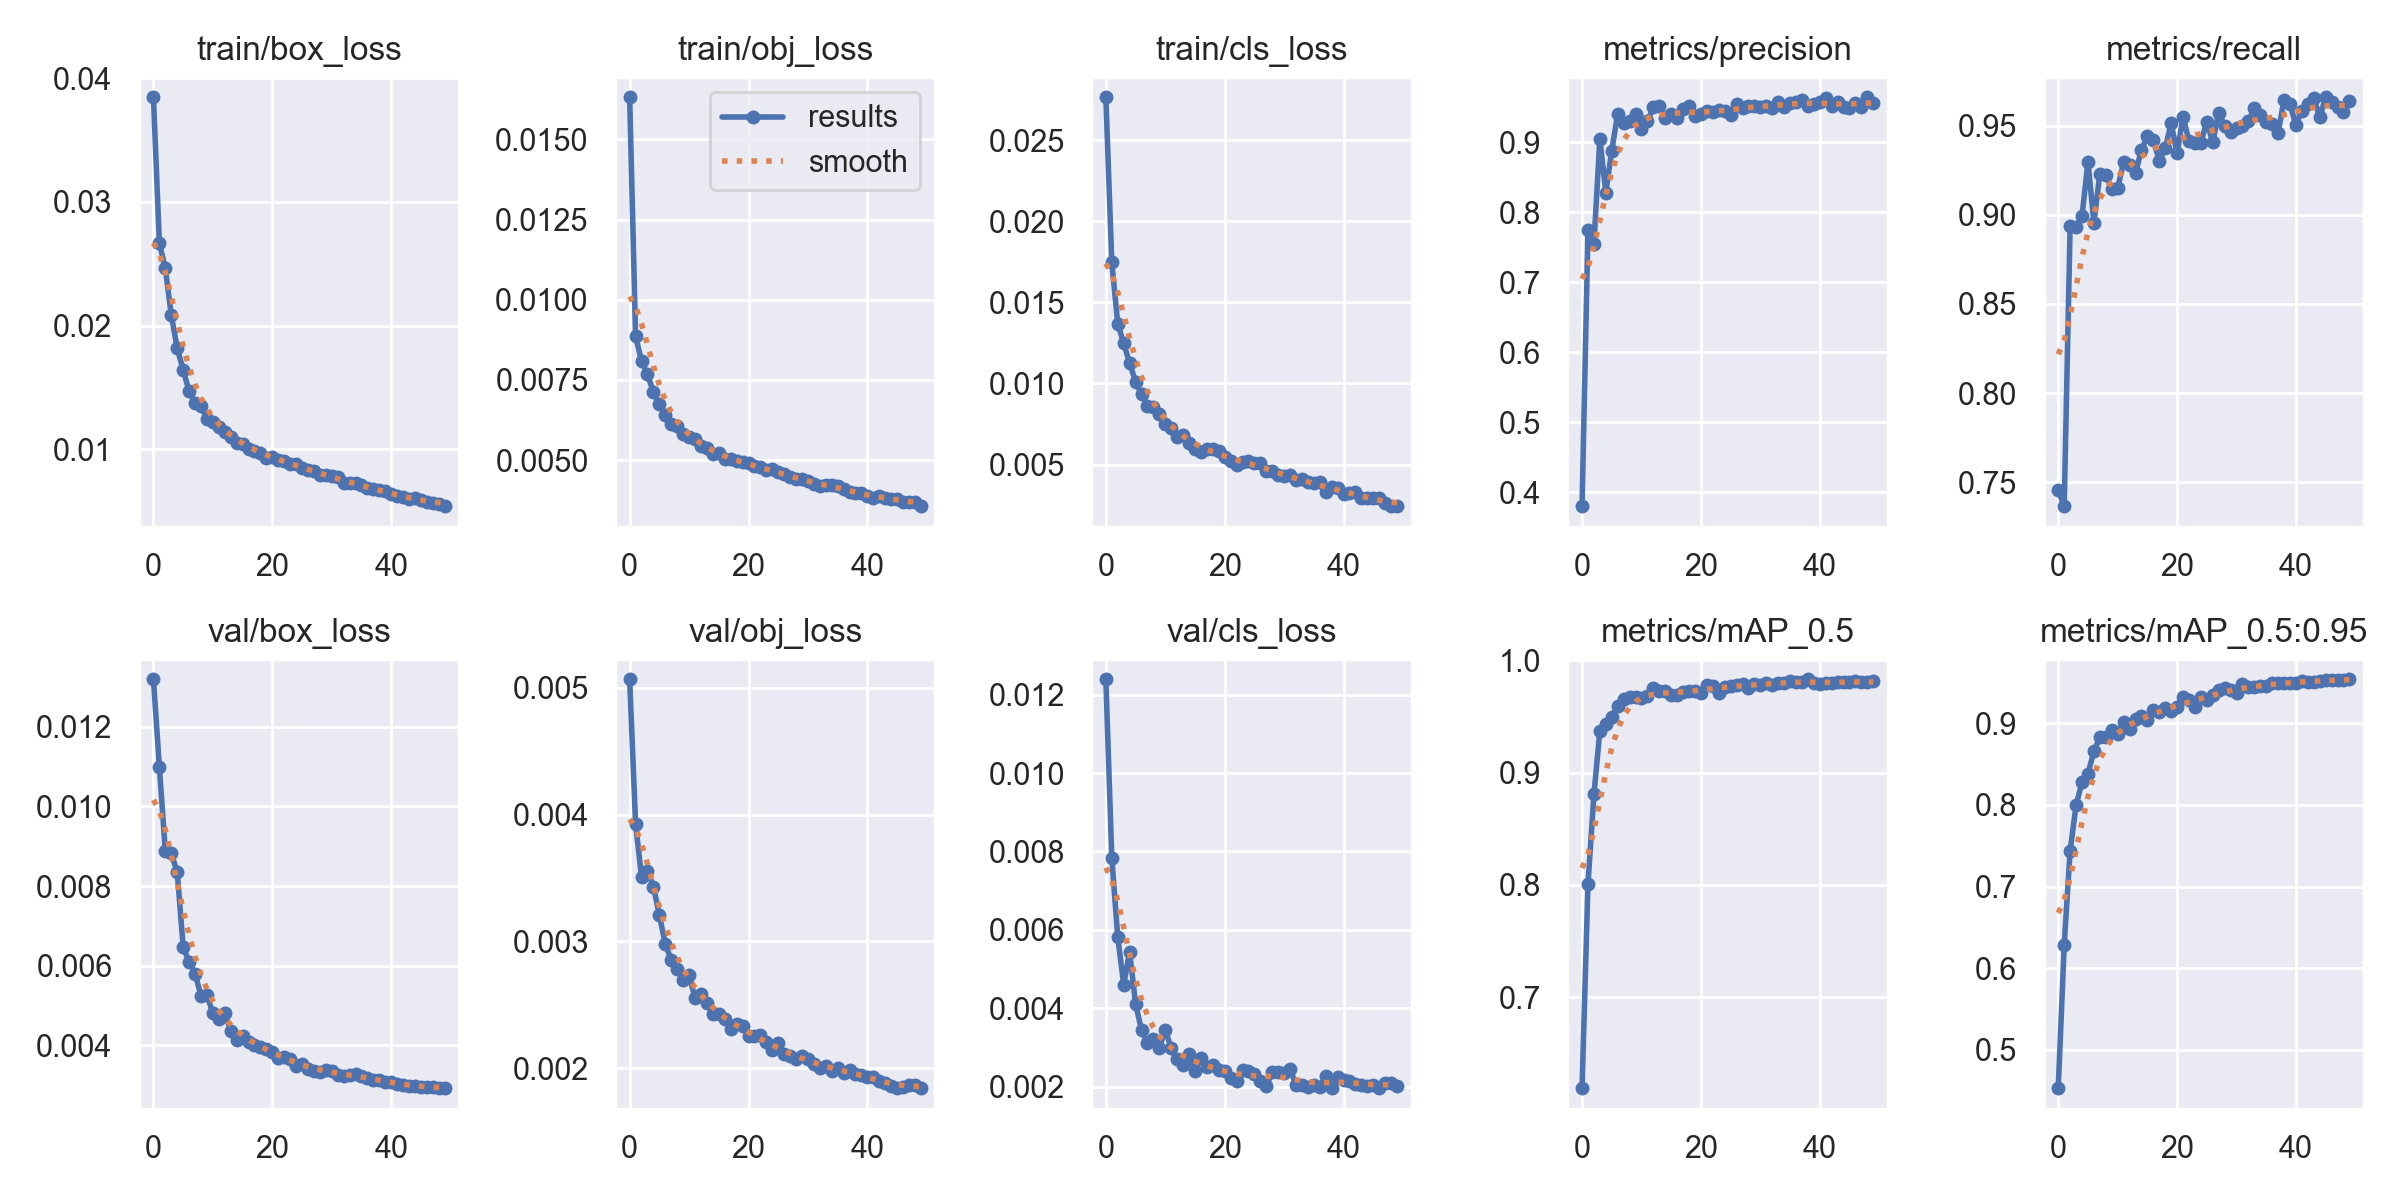

Data behind this chart, as committed beside it:
epoch, train/box_loss, train/obj_loss, train/cls_loss, metrics/precision, metrics/recall, metrics/mAP_0.5, metrics/mAP_0.5:0.95, val/box_loss, val/obj_loss, val/cls_loss, x/lr0, x/lr1, x/lr2
0, 0.03846, 0.01631, 0.02764, 0.3802, 0.7454, 0.619, 0.4528, 0.01319, 0.005068, 0.01239, 0.07001, 0.003332, 0.003332
1, 0.02664, 0.008863, 0.01746, 0.775, 0.7366, 0.8011, 0.6281, 0.01098, 0.003926, 0.007837, 0.03988, 0.006533, 0.006533
2, 0.02464, 0.008085, 0.01369, 0.7546, 0.8937, 0.8806, 0.7438, 0.00887, 0.00351, 0.005824, 0.009619, 0.009602, 0.009602
3, 0.02085, 0.007678, 0.01247, 0.9048, 0.8933, 0.9374, 0.7999, 0.008826, 0.003552, 0.004603, 0.009406, 0.009406, 0.009406
4, 0.01817, 0.007119, 0.01126, 0.8279, 0.8992, 0.9437, 0.8276, 0.00835, 0.003432, 0.005434, 0.009406, 0.009406, 0.009406
5, 0.01641, 0.006763, 0.01009, 0.8881, 0.9299, 0.9499, 0.8385, 0.006477, 0.003208, 0.004113, 0.009208, 0.009208, 0.009208
6, 0.01468, 0.00641, 0.009335, 0.9407, 0.8955, 0.9592, 0.8655, 0.006079, 0.002975, 0.003444, 0.00901, 0.00901, 0.00901
7, 0.01373, 0.006129, 0.008638, 0.9274, 0.9232, 0.9655, 0.8831, 0.005797, 0.002854, 0.0031, 0.008812, 0.008812, 0.008812
8, 0.01349, 0.006067, 0.008567, 0.9304, 0.9223, 0.9673, 0.883, 0.005247, 0.002779, 0.003206, 0.008614, 0.008614, 0.008614
9, 0.01244, 0.005805, 0.008112, 0.9397, 0.9147, 0.9674, 0.8921, 0.005256, 0.002696, 0.002982, 0.008416, 0.008416, 0.008416
10, 0.01222, 0.005716, 0.00748, 0.9183, 0.915, 0.9662, 0.8868, 0.004807, 0.002734, 0.003452, 0.008218, 0.008218, 0.008218
11, 0.01179, 0.005648, 0.007275, 0.9297, 0.9294, 0.9687, 0.9023, 0.00467, 0.002552, 0.002977, 0.00802, 0.00802, 0.00802
12, 0.01137, 0.005449, 0.006714, 0.9498, 0.9279, 0.9754, 0.8933, 0.00482, 0.002588, 0.002712, 0.007822, 0.007822, 0.007822
13, 0.01102, 0.005364, 0.006851, 0.951, 0.9233, 0.9727, 0.9054, 0.004363, 0.002517, 0.002555, 0.007624, 0.007624, 0.007624
14, 0.01047, 0.005192, 0.00634, 0.9345, 0.9365, 0.9731, 0.9092, 0.004141, 0.002428, 0.002827, 0.007426, 0.007426, 0.007426
15, 0.01044, 0.005208, 0.005972, 0.9406, 0.944, 0.9692, 0.9045, 0.004243, 0.002427, 0.002388, 0.007228, 0.007228, 0.007228
16, 0.01004, 0.005035, 0.005772, 0.9346, 0.9418, 0.9691, 0.9161, 0.004087, 0.002387, 0.002737, 0.00703, 0.00703, 0.00703
17, 0.009894, 0.005027, 0.005964, 0.9474, 0.9305, 0.9715, 0.9144, 0.004012, 0.002306, 0.002501, 0.006832, 0.006832, 0.006832
18, 0.009693, 0.004957, 0.005982, 0.9513, 0.9373, 0.9729, 0.9187, 0.003962, 0.00235, 0.00254, 0.006634, 0.006634, 0.006634
19, 0.009326, 0.004933, 0.005806, 0.937, 0.9514, 0.973, 0.9151, 0.003912, 0.002336, 0.002422, 0.006436, 0.006436, 0.006436
20, 0.009345, 0.004899, 0.00545, 0.94, 0.9345, 0.9709, 0.9206, 0.003828, 0.002254, 0.002407, 0.006238, 0.006238, 0.006238
21, 0.009104, 0.004826, 0.005232, 0.9442, 0.9551, 0.978, 0.9329, 0.003677, 0.00225, 0.002212, 0.00604, 0.00604, 0.00604
22, 0.009079, 0.004771, 0.004956, 0.9434, 0.9414, 0.977, 0.9286, 0.003704, 0.002259, 0.002152, 0.005842, 0.005842, 0.005842
23, 0.008804, 0.004682, 0.005144, 0.9453, 0.9404, 0.9713, 0.92, 0.003662, 0.002203, 0.002417, 0.005644, 0.005644, 0.005644
24, 0.008816, 0.00471, 0.005228, 0.9444, 0.9405, 0.9759, 0.9319, 0.003485, 0.002145, 0.002391, 0.005446, 0.005446, 0.005446
25, 0.008496, 0.004625, 0.005109, 0.9384, 0.9523, 0.9775, 0.9288, 0.003524, 0.002196, 0.002318, 0.005248, 0.005248, 0.005248
26, 0.008299, 0.004566, 0.005115, 0.954, 0.9406, 0.9783, 0.9348, 0.003414, 0.002112, 0.002139, 0.00505, 0.00505, 0.00505
27, 0.008238, 0.004477, 0.004611, 0.9484, 0.9573, 0.979, 0.9403, 0.003346, 0.002098, 0.002003, 0.004852, 0.004852, 0.004852
28, 0.007932, 0.004422, 0.004581, 0.9516, 0.9498, 0.9758, 0.943, 0.003323, 0.002071, 0.002375, 0.004654, 0.004654, 0.004654
29, 0.007893, 0.004423, 0.004381, 0.951, 0.9467, 0.9788, 0.9405, 0.003373, 0.002096, 0.002374, 0.004456, 0.004456, 0.004456
30, 0.007831, 0.004358, 0.004314, 0.9504, 0.9489, 0.9782, 0.9371, 0.003359, 0.002074, 0.002351, 0.004258, 0.004258, 0.004258
31, 0.007726, 0.004239, 0.004345, 0.9521, 0.9498, 0.9801, 0.9486, 0.003241, 0.002033, 0.00245, 0.00406, 0.00406, 0.00406
32, 0.007298, 0.004178, 0.004024, 0.9481, 0.9527, 0.9785, 0.9444, 0.003235, 0.002, 0.002044, 0.003862, 0.003862, 0.003862
33, 0.007255, 0.004216, 0.004092, 0.9567, 0.9601, 0.9798, 0.944, 0.00326, 0.002016, 0.002042, 0.003664, 0.003664, 0.003664
34, 0.007241, 0.004227, 0.00393, 0.9496, 0.9562, 0.9796, 0.9462, 0.003285, 0.001979, 0.001978, 0.003466, 0.003466, 0.003466
35, 0.007114, 0.004183, 0.003832, 0.9554, 0.9524, 0.9813, 0.9453, 0.003217, 0.002001, 0.002046, 0.003268, 0.003268, 0.003268
36, 0.006881, 0.00411, 0.003912, 0.9576, 0.951, 0.9808, 0.9498, 0.003165, 0.001965, 0.00199, 0.00307, 0.00307, 0.00307
37, 0.006815, 0.003991, 0.003278, 0.9597, 0.9458, 0.9809, 0.9496, 0.003138, 0.001988, 0.002273, 0.002872, 0.002872, 0.002872
38, 0.006719, 0.003978, 0.003608, 0.9519, 0.9646, 0.9832, 0.95, 0.003127, 0.001954, 0.001971, 0.002674, 0.002674, 0.002674
39, 0.006601, 0.003981, 0.003566, 0.9544, 0.962, 0.9802, 0.9497, 0.003075, 0.001943, 0.002253, 0.002476, 0.002476, 0.002476
40, 0.006384, 0.003877, 0.003213, 0.9569, 0.9504, 0.9789, 0.9498, 0.003069, 0.001932, 0.002169, 0.002278, 0.002278, 0.002278
41, 0.006175, 0.003817, 0.003244, 0.9624, 0.9585, 0.9802, 0.9522, 0.003026, 0.00193, 0.002141, 0.00208, 0.00208, 0.00208
42, 0.006149, 0.003878, 0.00331, 0.9511, 0.9619, 0.9798, 0.9508, 0.003012, 0.001899, 0.002056, 0.001882, 0.001882, 0.001882
43, 0.00599, 0.003827, 0.002931, 0.9568, 0.9656, 0.9805, 0.9511, 0.002981, 0.00188, 0.00205, 0.001684, 0.001684, 0.001684
44, 0.006039, 0.003791, 0.002943, 0.9502, 0.9547, 0.9808, 0.952, 0.002985, 0.001856, 0.002027, 0.001486, 0.001486, 0.001486
45, 0.005922, 0.003785, 0.002937, 0.9493, 0.966, 0.9811, 0.9527, 0.002944, 0.001843, 0.002032, 0.001288, 0.001288, 0.001288
46, 0.005756, 0.003685, 0.002929, 0.9561, 0.9636, 0.9814, 0.9536, 0.002942, 0.001848, 0.00196, 0.00109, 0.00109, 0.00109
47, 0.005686, 0.003703, 0.002604, 0.9498, 0.9605, 0.9806, 0.9536, 0.002946, 0.001863, 0.002091, 0.000892, 0.000892, 0.000892
48, 0.005585, 0.003687, 0.002461, 0.9641, 0.9575, 0.9804, 0.9534, 0.00293, 0.001865, 0.002095, 0.000694, 0.000694, 0.000694
49, 0.005392, 0.003563, 0.002435, 0.9562, 0.9638, 0.9812, 0.9541, 0.002921, 0.001841, 0.002023, 0.000496, 0.000496, 0.000496
